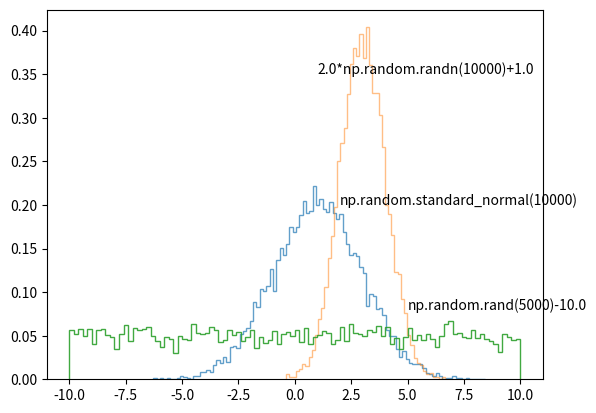

The matplotlib source for this figure:
'''
matplotlib.pyplot 모듈의 text() 함수는 그래프의 적절한 위치에 텍스트를 삽입하도록 합니다.

text() 함수를 사용해서 그래프 영역에 텍스트를 삽입하고, 다양하게 꾸미는 방법에 대해 소개합니다.

'''

import matplotlib.pyplot as plt
import numpy as np

a = 2.0 * np.random.randn(10000) + 1.0
#a는 표준편차 2.0, 평균 1.0을 갖는 정규분포
b = np.random.standard_normal(10000)+3
#b는 표준정규분포

c = 20.0 * np.random.rand(5000) - 10.0
#c는 -10.0에서 10.0 사이의 균일한 분포를 갖는 5000개의 임의의 값

plt.hist(a, bins=100, density=True, alpha=0.7, histtype='step')#stepfilled
plt.text(1.0, 0.35, '2.0*np.random.randn(10000)+1.0')
plt.hist(b, bins=50, density=True, alpha=0.5, histtype='step')
plt.text(2.0, 0.20, 'np.random.standard_normal(10000)')
plt.hist(c, bins=100, density=True, alpha=0.9, histtype='step')
plt.text(5.0, 0.08, 'np.random.rand(5000)-10.0')
plt.show()


#내 블로그 검색하면 설명이 나옴.
